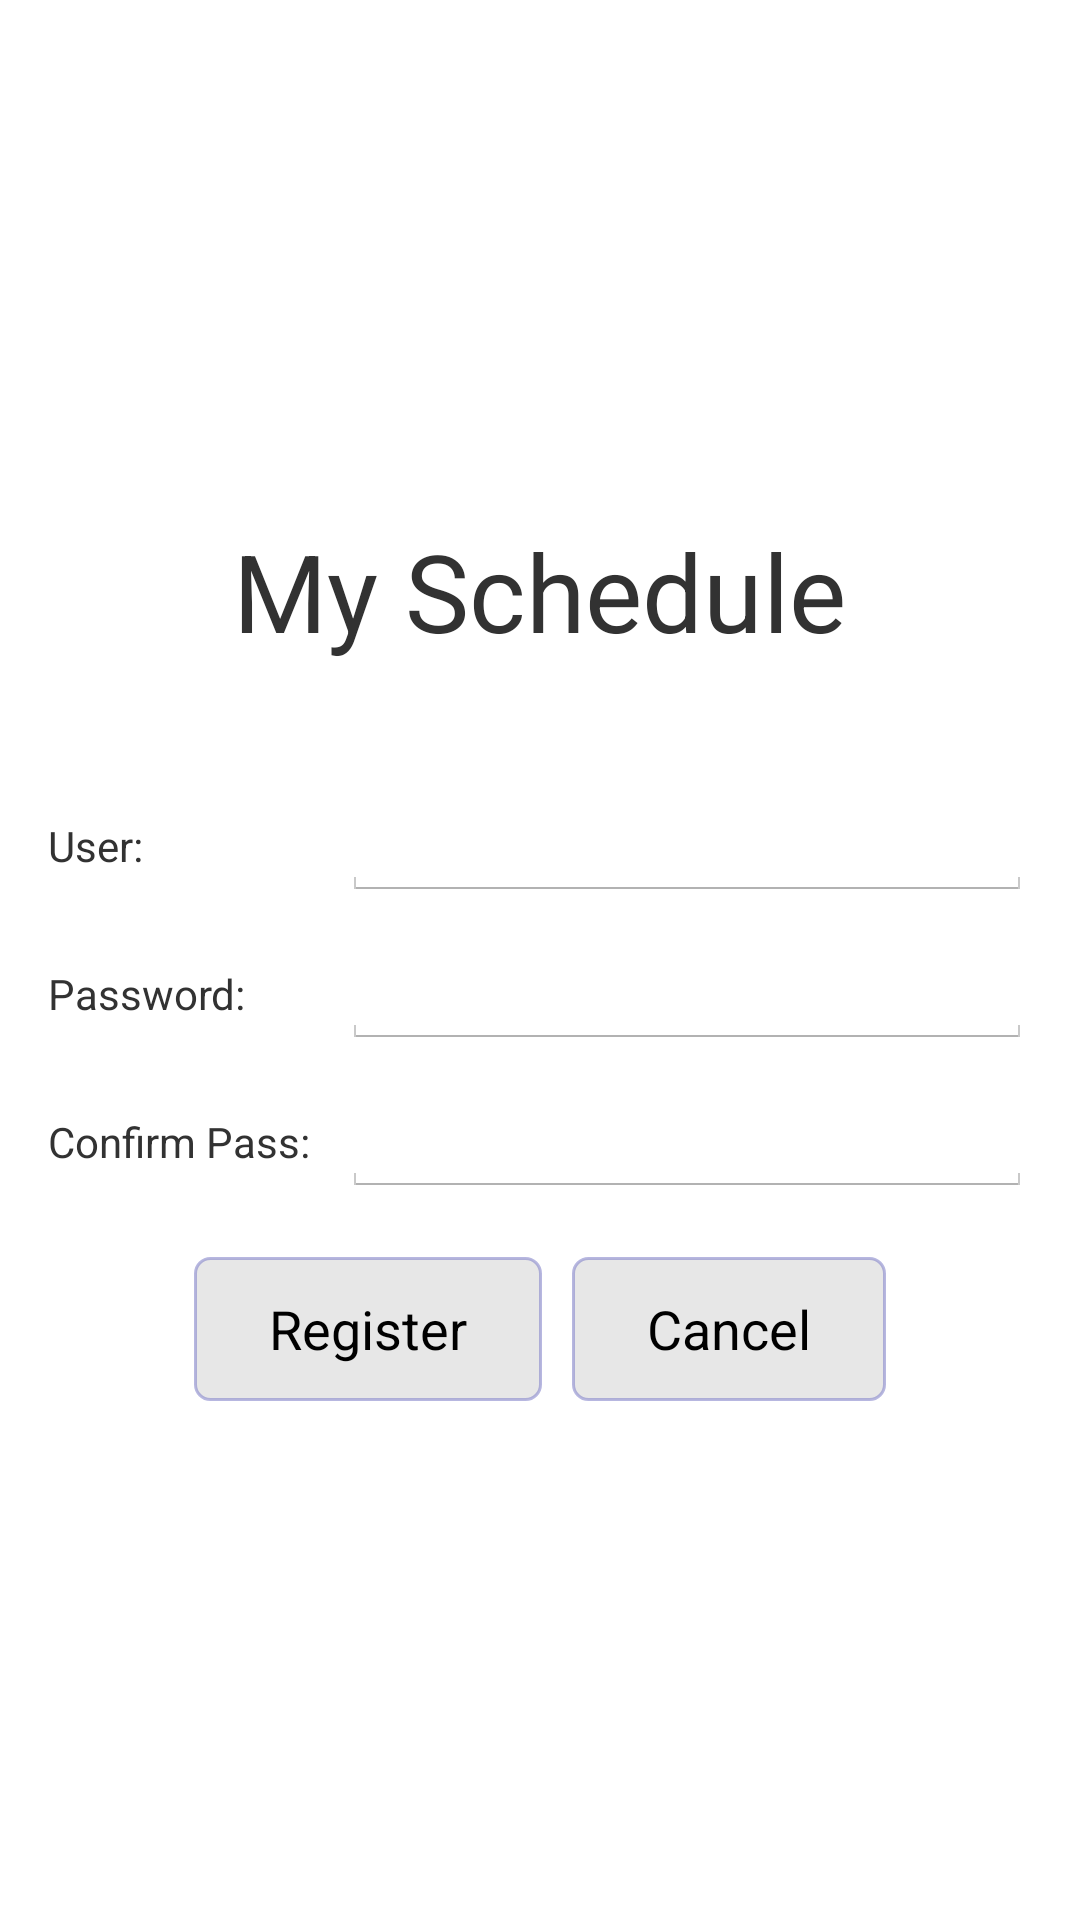

Android layout source for this screen:
<!-- AndroidManifest.xml: application theme AppTheme -->
<!-- res/layout/fragment_new_user.xml -->
<LinearLayout xmlns:android="http://schemas.android.com/apk/res/android"
    xmlns:tools="http://schemas.android.com/tools"
    android:layout_width="match_parent"
    android:layout_height="match_parent"
    android:paddingLeft="@dimen/activity_horizontal_margin"
    android:paddingRight="@dimen/activity_horizontal_margin"
    android:paddingTop="@dimen/activity_vertical_margin"
    android:paddingBottom="@dimen/activity_vertical_margin"
    android:orientation="vertical"
    tools:context=".LoginActivity$NewUserFragment"
    android:gravity="center">

    <TextView
        android:text="@string/app_name"
        android:textSize="@dimen/title_size"
        android:layout_width="wrap_content"
        android:layout_height="wrap_content"
        android:layout_marginBottom="@dimen/large_margin"/>

    <LinearLayout
        android:layout_width="match_parent"
        android:layout_height="wrap_content"
        android:layout_marginBottom="@dimen/default_margin">

        <TextView
            android:layout_width="wrap_content"
            android:layout_height="wrap_content"
            android:text="@string/login_user"
            android:minEms="6"/>

        <EditText
            android:id="@+id/etUser"
            android:layout_width="match_parent"
            android:layout_height="wrap_content" />

    </LinearLayout>

    <LinearLayout
        android:layout_width="match_parent"
        android:layout_height="wrap_content"
        android:layout_marginBottom="@dimen/default_margin">

        <TextView
            android:layout_width="wrap_content"
            android:layout_height="wrap_content"
            android:text="@string/login_pass"
            android:minEms="6"/>

        <EditText
            android:id="@+id/etPass"
            android:inputType="textPassword"
            android:layout_width="match_parent"
            android:layout_height="wrap_content" />

    </LinearLayout>

    <LinearLayout
        android:layout_width="match_parent"
        android:layout_height="wrap_content"
        android:layout_marginBottom="@dimen/default_margin">

        <TextView
            android:layout_width="wrap_content"
            android:layout_height="wrap_content"
            android:text="@string/login_confirm_pass"
            android:minEms="6"/>

        <EditText
            android:id="@+id/etPassConfirm"
            android:inputType="textPassword"
            android:layout_width="match_parent"
            android:layout_height="wrap_content" />

    </LinearLayout>

    <LinearLayout
        android:layout_width="wrap_content"
        android:layout_height="wrap_content"
        android:orientation="horizontal"
        android:layout_marginTop="@dimen/default_margin">

        <Button
            android:id="@+id/btRegister"
            android:layout_width="wrap_content"
            android:layout_height="wrap_content"
            android:background="@drawable/rounded_button"
            android:text="Register"
            android:layout_marginRight="@dimen/default_margin"/>

        <Button
            android:id="@+id/btCancel"
            android:layout_width="wrap_content"
            android:layout_height="wrap_content"
            android:background="@drawable/rounded_button"
            android:text="Cancel"/>

    </LinearLayout>

</LinearLayout>
<!-- resources referenced by this layout -->
<resources>
  <dimen name="activity_horizontal_margin">16dp</dimen>
  <dimen name="activity_vertical_margin">16dp</dimen>
  <dimen name="default_margin">10dp</dimen>
  <dimen name="large_margin">40dp</dimen>
  <dimen name="title_size">36dp</dimen>
  <!-- drawable rounded_button (drawable) -->
  <?xml version="1.0" encoding="utf-8"?>
  <shape xmlns:android="http://schemas.android.com/apk/res/android">
  
      <stroke
          android:width="1dp"
          android:color="#998888CC" />
  
      <solid
          android:color="#33888888"/>
  
      <padding
          android:left="25dp"
          android:top="10dp"
          android:right="25dp"
          android:bottom="10dp"/>
  
      <corners
          android:bottomLeftRadius="5dp"
          android:bottomRightRadius="5dp"
          android:topLeftRadius="5dp"
          android:topRightRadius="5dp" />
  
  </shape>
  <string name="app_name">My Schedule</string>
  <string name="login_confirm_pass">Confirm Pass:</string>
  <string name="login_pass">Password: </string>
  <string name="login_user">User: </string>
  <style name="AppTheme" parent="android:Theme.Holo.Light.DarkActionBar">
          
          <item name="android:actionBarStyle">@style/ActionBar</item>
      </style>
  <style name="ActionBar" parent="@android:style/Widget.Holo.Light.ActionBar.Solid.Inverse">
          <item name="android:background">@android:color/holo_blue_light</item>
      </style>
</resources>
